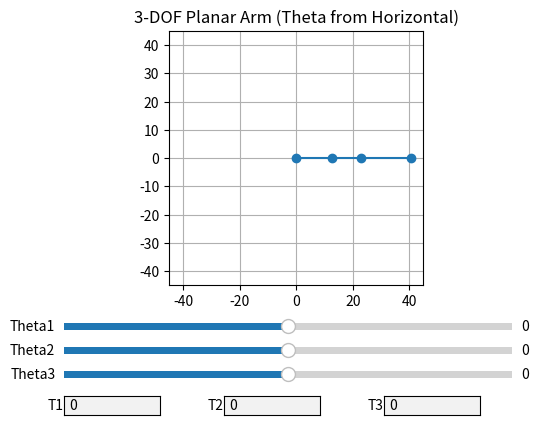

Python code for this plot:
# 3-DOF Planar Arm Interactive Plot
# Requirements:
# l1 = 12.5, l2 = 10.5, l3 = 17.5
# Theta measured from horizontal (0 degree along +x axis)
# Sliders + Textboxes for degree input

import numpy as np
import matplotlib.pyplot as plt
from matplotlib.widgets import Slider, TextBox

# Link lengths
l1 = 12.5
l2 = 10.5
l3 = 17.5

# Forward Kinematics
def forward_kinematics(theta1, theta2, theta3):
    t1 = np.deg2rad(theta1)
    t2 = np.deg2rad(theta2)
    t3 = np.deg2rad(theta3)
    
    x1 = l1 * np.cos(t1)
    y1 = l1 * np.sin(t1)
    
    x2 = x1 + l2 * np.cos(t1 + t2)
    y2 = y1 + l2 * np.sin(t1 + t2)
    
    x3 = x2 + l3 * np.cos(t1 + t2 + t3)
    y3 = y2 + l3 * np.sin(t1 + t2 + t3)
    
    return [0, x1, x2, x3], [0, y1, y2, y3]

# Initial angles
theta1_init = 0
theta2_init = 0
theta3_init = 0

# Create figure
fig, ax = plt.subplots()
plt.subplots_adjust(bottom=0.35)

# Initial plot
x, y = forward_kinematics(theta1_init, theta2_init, theta3_init)
arm_line, = ax.plot(x, y, marker='o')

ax.set_xlim(-45, 45)
ax.set_ylim(-45, 45)
ax.set_aspect('equal', 'box')
ax.set_title("3-DOF Planar Arm (Theta from Horizontal)")
ax.grid(True)

# Slider axes
ax_theta1 = plt.axes([0.15, 0.25, 0.7, 0.03])
ax_theta2 = plt.axes([0.15, 0.20, 0.7, 0.03])
ax_theta3 = plt.axes([0.15, 0.15, 0.7, 0.03])

slider_theta1 = Slider(ax_theta1, 'Theta1', -180, 180, valinit=theta1_init)
slider_theta2 = Slider(ax_theta2, 'Theta2', -180, 180, valinit=theta2_init)
slider_theta3 = Slider(ax_theta3, 'Theta3', -180, 180, valinit=theta3_init)

# Textbox axes
ax_box1 = plt.axes([0.15, 0.08, 0.15, 0.04])
ax_box2 = plt.axes([0.40, 0.08, 0.15, 0.04])
ax_box3 = plt.axes([0.65, 0.08, 0.15, 0.04])

box1 = TextBox(ax_box1, 'T1', initial=str(theta1_init))
box2 = TextBox(ax_box2, 'T2', initial=str(theta2_init))
box3 = TextBox(ax_box3, 'T3', initial=str(theta3_init))

# Update function
def update(val):
    t1 = slider_theta1.val
    t2 = slider_theta2.val
    t3 = slider_theta3.val
    
    x, y = forward_kinematics(t1, t2, t3)
    arm_line.set_data(x, y)
    
    box1.set_val(str(round(t1, 2)))
    box2.set_val(str(round(t2, 2)))
    box3.set_val(str(round(t3, 2)))
    
    fig.canvas.draw_idle()

slider_theta1.on_changed(update)
slider_theta2.on_changed(update)
slider_theta3.on_changed(update)

# Textbox submit function
def submit_theta1(text):
    slider_theta1.set_val(float(text))

def submit_theta2(text):
    slider_theta2.set_val(float(text))

def submit_theta3(text):
    slider_theta3.set_val(float(text))

box1.on_submit(submit_theta1)
box2.on_submit(submit_theta2)
box3.on_submit(submit_theta3)

plt.show()
